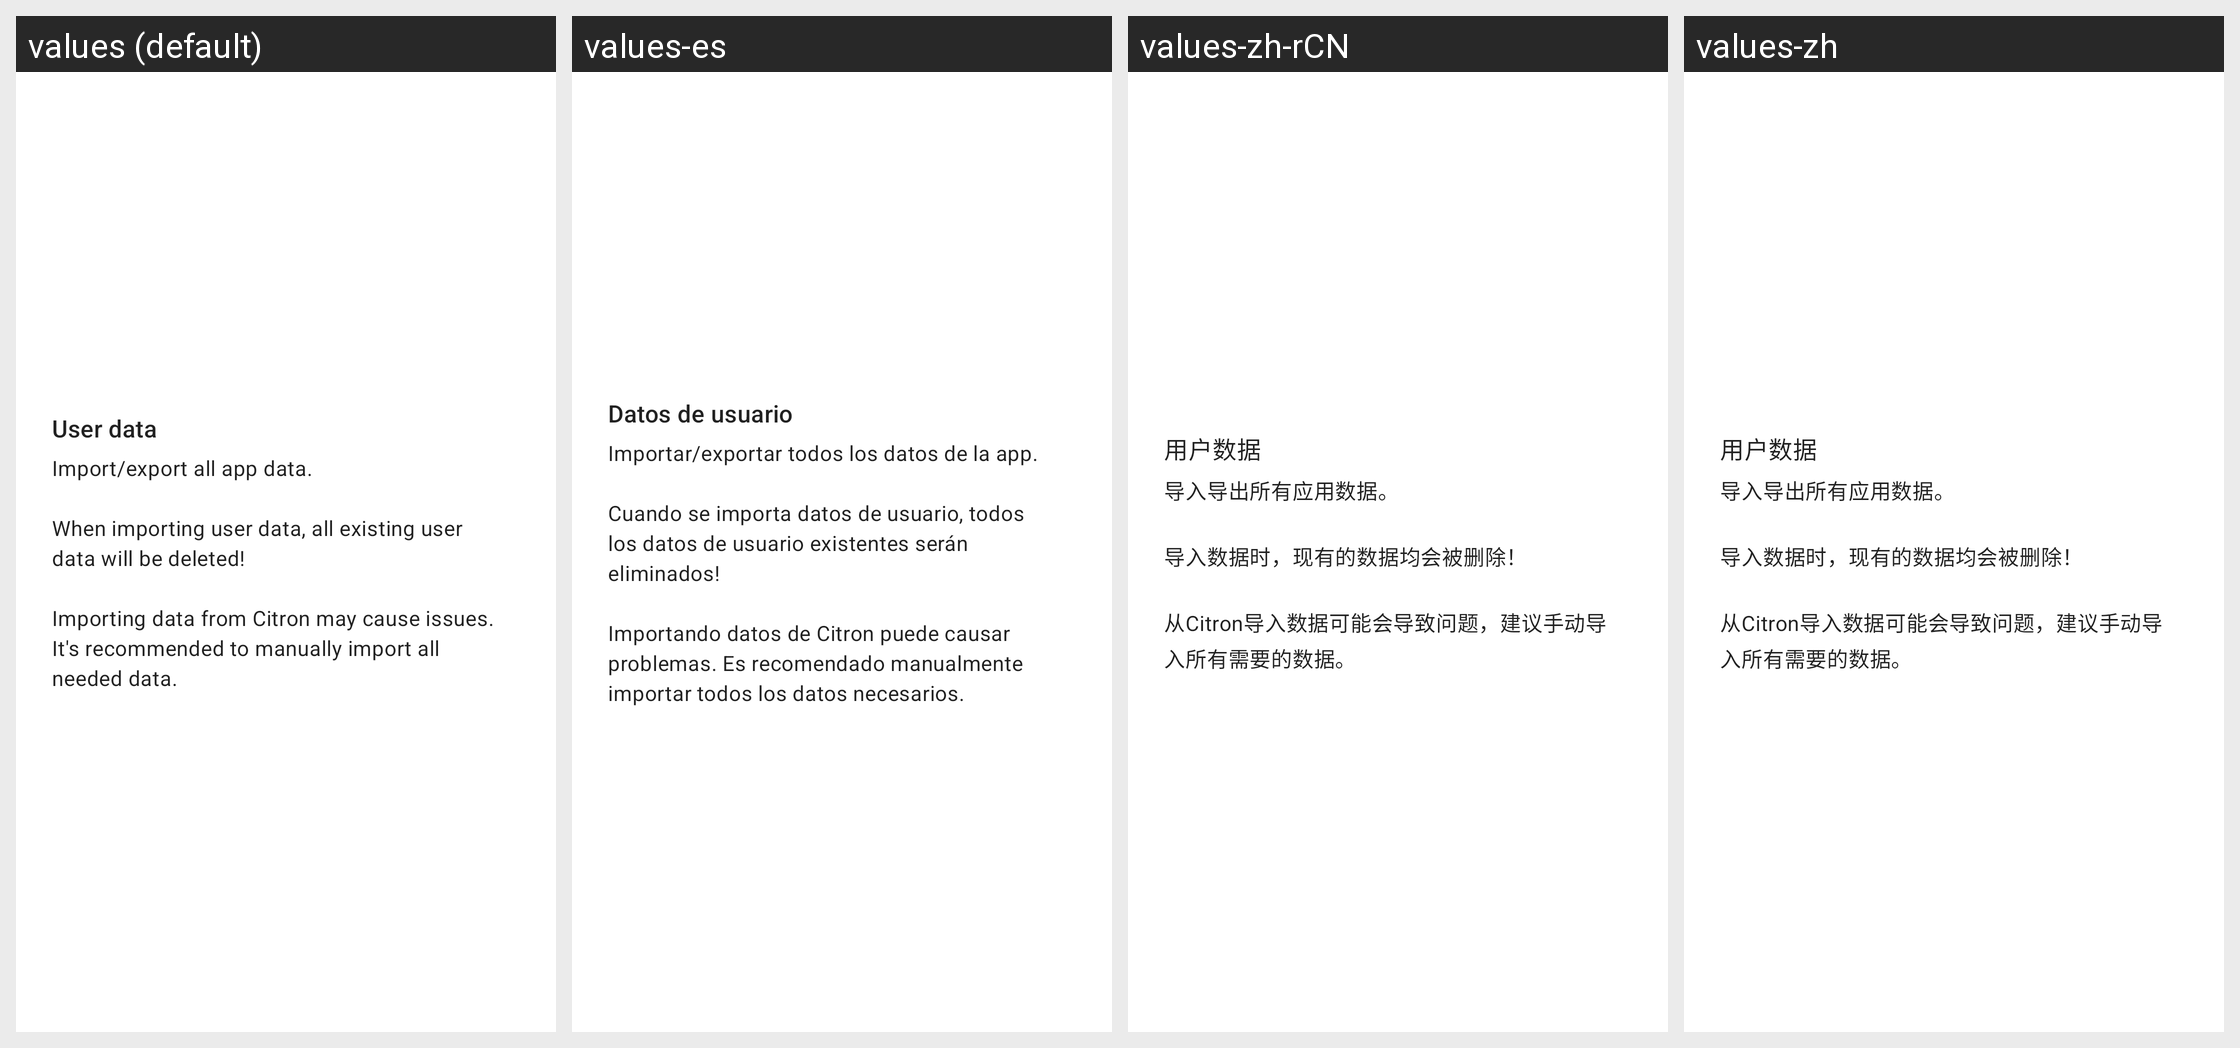

Strings drawn on this Android screen and how each of the app's shown locales translates them:
Android screen res/layout/card_installable.xml rendered under 4 locales, left to right: values (default), values-es, values-zh-rCN, values-zh. Device: Nexus 5 (rendered at 1080×1920; each locale shown at half size, 540×960, under a caption strip naming it); theme Theme.MaterialComponents.DayNight.NoActionBar.
Other locales in the repository, not shown: values-ar, values-ckb, values-cs, values-de, values-fa, values-fr, values-he, values-hi, values-hu, values-id, values-it, values-ja, values-ko, values-nb, values-pl, values-pt, values-pt-rBR, values-pt-rPT, values-ru, values-sr, values-th, values-uk, values-vi, values-zh-rTW.
Strings drawn on this screen, with the default value and each locale's value (text and hints the layout hard-codes, and strings that could not be matched under every locale, appear in the picture but are not listed):

user_data
  values: User data
  values-es: Datos de usuario
  values-zh-rCN: 用户数据
  values-zh: 用户数据

user_data_description
  values: Import/export all app data.
      
      When importing user data, all existing user data will be deleted!
      
      Importing data from Citron may cause issues. It's recommended to manually import all needed data.
  values-es: Importar/exportar todos los datos de la app.
      
      Cuando se importa datos de usuario, todos los datos de usuario existentes serán eliminados!
      
      Importando datos de Citron puede causar problemas. Es recomendado manualmente importar todos los datos necesarios.
  values-zh-rCN: 导入导出所有应用数据。
      
      导入数据时，现有的数据均会被删除！
      
      从Citron导入数据可能会导致问题，建议手动导入所有需要的数据。
  values-zh: 导入导出所有应用数据。
      
      导入数据时，现有的数据均会被删除！
      
      从Citron导入数据可能会导致问题，建议手动导入所有需要的数据。
